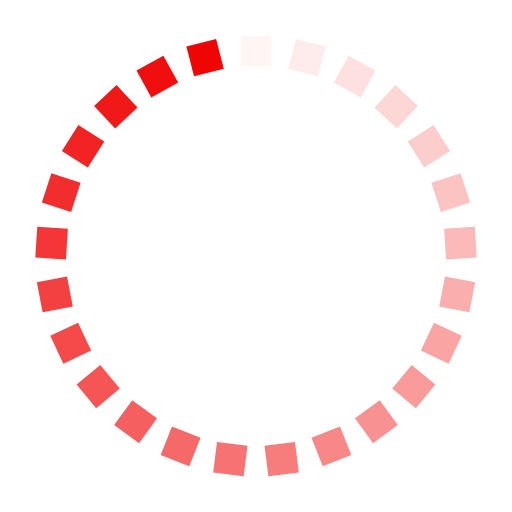
t = 0.00 s
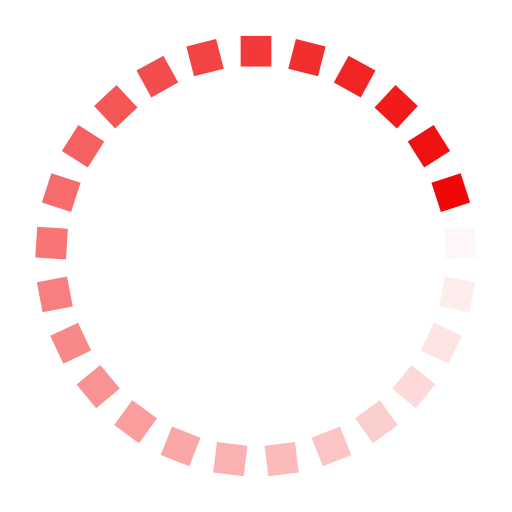
t = 0.25 s
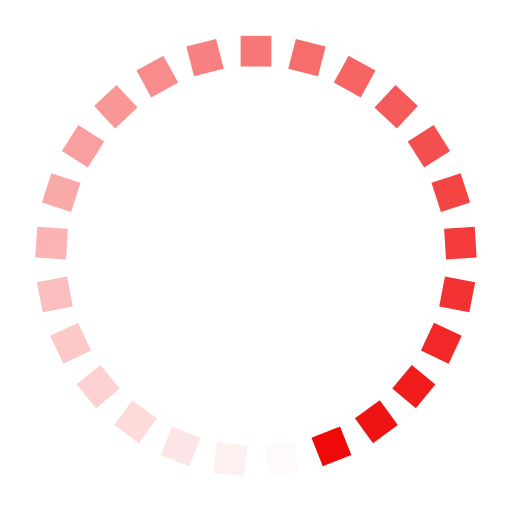
t = 0.50 s
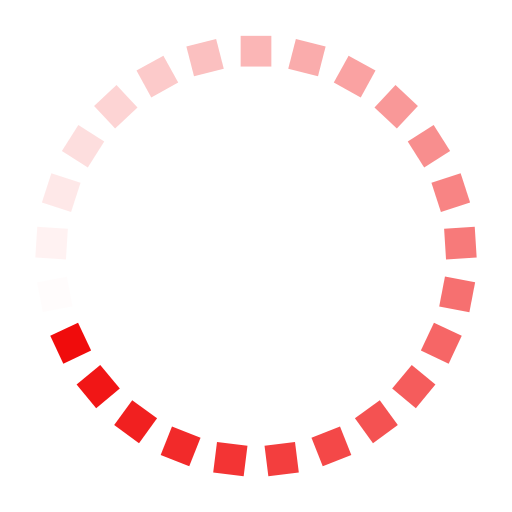
t = 0.75 s

The animated SVG that drew these frames (rendered in a browser with its animation timeline set to each time). Animation: 25 SMIL elements (animate=25); one cycle of 1.00 s, repeats indefinitely.

<?xml version="1.0" encoding="utf-8"?>
<svg xmlns="http://www.w3.org/2000/svg" width="100" height="100" xmlns:xlink="http://www.w3.org/1999/xlink" style="margin: auto; background: none; display: block; shape-rendering: auto;"  viewBox="0 0 100 100" preserveAspectRatio="xMidYMid">
<g transform="rotate(0 50 50)">
  <rect x="47" y="7" rx="0" ry="0" width="6" height="6" fill="#f00505">
    <animate attributeName="opacity" values="1;0" keyTimes="0;1" dur="1s" begin="-0.96s" repeatCount="indefinite"></animate>
  </rect>
</g><g transform="rotate(14.4 50 50)">
  <rect x="47" y="7" rx="0" ry="0" width="6" height="6" fill="#f00505">
    <animate attributeName="opacity" values="1;0" keyTimes="0;1" dur="1s" begin="-0.92s" repeatCount="indefinite"></animate>
  </rect>
</g><g transform="rotate(28.8 50 50)">
  <rect x="47" y="7" rx="0" ry="0" width="6" height="6" fill="#f00505">
    <animate attributeName="opacity" values="1;0" keyTimes="0;1" dur="1s" begin="-0.88s" repeatCount="indefinite"></animate>
  </rect>
</g><g transform="rotate(43.2 50 50)">
  <rect x="47" y="7" rx="0" ry="0" width="6" height="6" fill="#f00505">
    <animate attributeName="opacity" values="1;0" keyTimes="0;1" dur="1s" begin="-0.84s" repeatCount="indefinite"></animate>
  </rect>
</g><g transform="rotate(57.6 50 50)">
  <rect x="47" y="7" rx="0" ry="0" width="6" height="6" fill="#f00505">
    <animate attributeName="opacity" values="1;0" keyTimes="0;1" dur="1s" begin="-0.8s" repeatCount="indefinite"></animate>
  </rect>
</g><g transform="rotate(72 50 50)">
  <rect x="47" y="7" rx="0" ry="0" width="6" height="6" fill="#f00505">
    <animate attributeName="opacity" values="1;0" keyTimes="0;1" dur="1s" begin="-0.76s" repeatCount="indefinite"></animate>
  </rect>
</g><g transform="rotate(86.4 50 50)">
  <rect x="47" y="7" rx="0" ry="0" width="6" height="6" fill="#f00505">
    <animate attributeName="opacity" values="1;0" keyTimes="0;1" dur="1s" begin="-0.72s" repeatCount="indefinite"></animate>
  </rect>
</g><g transform="rotate(100.8 50 50)">
  <rect x="47" y="7" rx="0" ry="0" width="6" height="6" fill="#f00505">
    <animate attributeName="opacity" values="1;0" keyTimes="0;1" dur="1s" begin="-0.68s" repeatCount="indefinite"></animate>
  </rect>
</g><g transform="rotate(115.2 50 50)">
  <rect x="47" y="7" rx="0" ry="0" width="6" height="6" fill="#f00505">
    <animate attributeName="opacity" values="1;0" keyTimes="0;1" dur="1s" begin="-0.64s" repeatCount="indefinite"></animate>
  </rect>
</g><g transform="rotate(129.6 50 50)">
  <rect x="47" y="7" rx="0" ry="0" width="6" height="6" fill="#f00505">
    <animate attributeName="opacity" values="1;0" keyTimes="0;1" dur="1s" begin="-0.6s" repeatCount="indefinite"></animate>
  </rect>
</g><g transform="rotate(144 50 50)">
  <rect x="47" y="7" rx="0" ry="0" width="6" height="6" fill="#f00505">
    <animate attributeName="opacity" values="1;0" keyTimes="0;1" dur="1s" begin="-0.56s" repeatCount="indefinite"></animate>
  </rect>
</g><g transform="rotate(158.4 50 50)">
  <rect x="47" y="7" rx="0" ry="0" width="6" height="6" fill="#f00505">
    <animate attributeName="opacity" values="1;0" keyTimes="0;1" dur="1s" begin="-0.52s" repeatCount="indefinite"></animate>
  </rect>
</g><g transform="rotate(172.8 50 50)">
  <rect x="47" y="7" rx="0" ry="0" width="6" height="6" fill="#f00505">
    <animate attributeName="opacity" values="1;0" keyTimes="0;1" dur="1s" begin="-0.48s" repeatCount="indefinite"></animate>
  </rect>
</g><g transform="rotate(187.2 50 50)">
  <rect x="47" y="7" rx="0" ry="0" width="6" height="6" fill="#f00505">
    <animate attributeName="opacity" values="1;0" keyTimes="0;1" dur="1s" begin="-0.44s" repeatCount="indefinite"></animate>
  </rect>
</g><g transform="rotate(201.6 50 50)">
  <rect x="47" y="7" rx="0" ry="0" width="6" height="6" fill="#f00505">
    <animate attributeName="opacity" values="1;0" keyTimes="0;1" dur="1s" begin="-0.4s" repeatCount="indefinite"></animate>
  </rect>
</g><g transform="rotate(216 50 50)">
  <rect x="47" y="7" rx="0" ry="0" width="6" height="6" fill="#f00505">
    <animate attributeName="opacity" values="1;0" keyTimes="0;1" dur="1s" begin="-0.36s" repeatCount="indefinite"></animate>
  </rect>
</g><g transform="rotate(230.4 50 50)">
  <rect x="47" y="7" rx="0" ry="0" width="6" height="6" fill="#f00505">
    <animate attributeName="opacity" values="1;0" keyTimes="0;1" dur="1s" begin="-0.32s" repeatCount="indefinite"></animate>
  </rect>
</g><g transform="rotate(244.8 50 50)">
  <rect x="47" y="7" rx="0" ry="0" width="6" height="6" fill="#f00505">
    <animate attributeName="opacity" values="1;0" keyTimes="0;1" dur="1s" begin="-0.28s" repeatCount="indefinite"></animate>
  </rect>
</g><g transform="rotate(259.2 50 50)">
  <rect x="47" y="7" rx="0" ry="0" width="6" height="6" fill="#f00505">
    <animate attributeName="opacity" values="1;0" keyTimes="0;1" dur="1s" begin="-0.24s" repeatCount="indefinite"></animate>
  </rect>
</g><g transform="rotate(273.6 50 50)">
  <rect x="47" y="7" rx="0" ry="0" width="6" height="6" fill="#f00505">
    <animate attributeName="opacity" values="1;0" keyTimes="0;1" dur="1s" begin="-0.2s" repeatCount="indefinite"></animate>
  </rect>
</g><g transform="rotate(288 50 50)">
  <rect x="47" y="7" rx="0" ry="0" width="6" height="6" fill="#f00505">
    <animate attributeName="opacity" values="1;0" keyTimes="0;1" dur="1s" begin="-0.16s" repeatCount="indefinite"></animate>
  </rect>
</g><g transform="rotate(302.4 50 50)">
  <rect x="47" y="7" rx="0" ry="0" width="6" height="6" fill="#f00505">
    <animate attributeName="opacity" values="1;0" keyTimes="0;1" dur="1s" begin="-0.12s" repeatCount="indefinite"></animate>
  </rect>
</g><g transform="rotate(316.8 50 50)">
  <rect x="47" y="7" rx="0" ry="0" width="6" height="6" fill="#f00505">
    <animate attributeName="opacity" values="1;0" keyTimes="0;1" dur="1s" begin="-0.08s" repeatCount="indefinite"></animate>
  </rect>
</g><g transform="rotate(331.2 50 50)">
  <rect x="47" y="7" rx="0" ry="0" width="6" height="6" fill="#f00505">
    <animate attributeName="opacity" values="1;0" keyTimes="0;1" dur="1s" begin="-0.04s" repeatCount="indefinite"></animate>
  </rect>
</g><g transform="rotate(345.6 50 50)">
  <rect x="47" y="7" rx="0" ry="0" width="6" height="6" fill="#f00505">
    <animate attributeName="opacity" values="1;0" keyTimes="0;1" dur="1s" begin="0s" repeatCount="indefinite"></animate>
  </rect>
</g>
<!-- [ldio] generated by https://loading.io/ --></svg>
